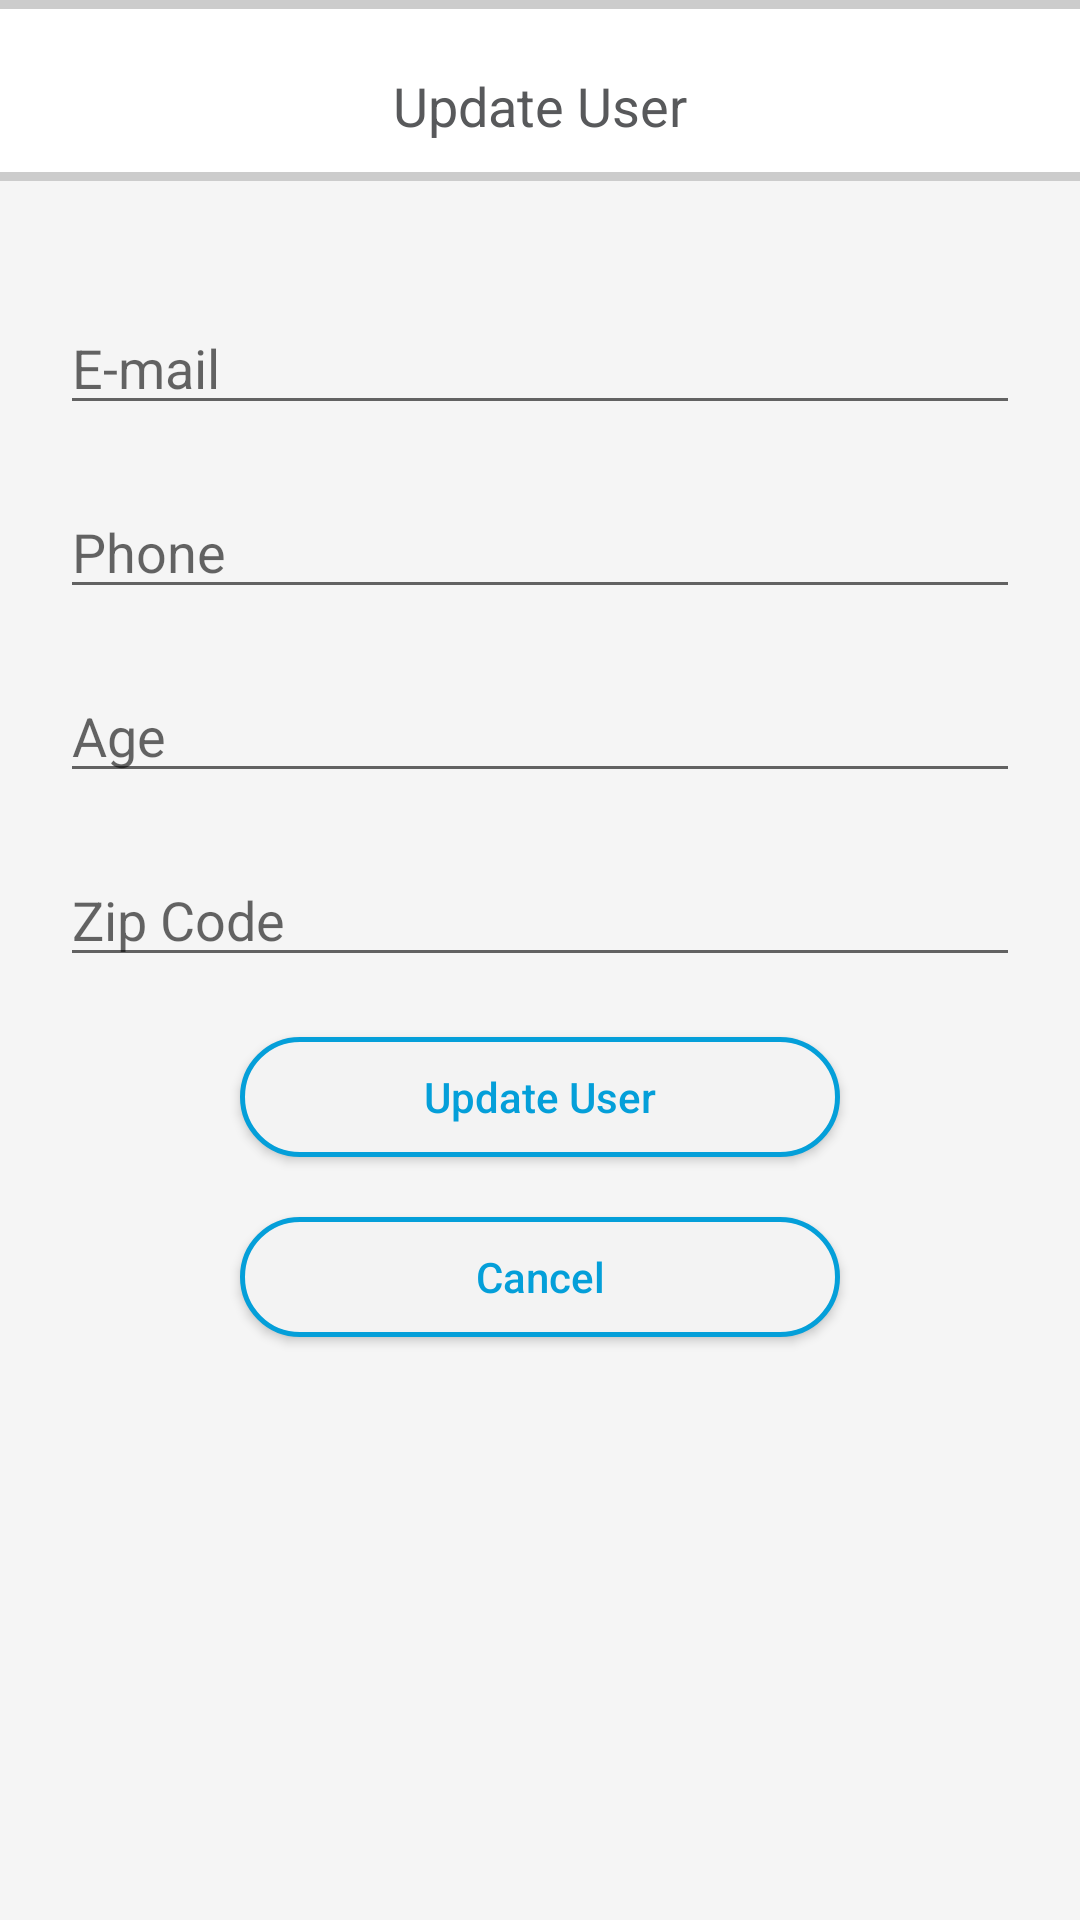

Here is an Android app screen rendered from its layout file. Give the layout XML and the strings, colors and styles it references.
<!-- AndroidManifest.xml: application theme AppTheme -->
<!-- res/layout/update_user.xml -->
<?xml version="1.0" encoding="utf-8"?>
<LinearLayout xmlns:android="http://schemas.android.com/apk/res/android"
        android:id="@+id/commonLayout"
        android:layout_width="match_parent"
        android:layout_height="match_parent"
        android:gravity="center" android:background="@android:color/white" android:orientation="vertical">
    <LinearLayout android:layout_width="match_parent" android:layout_height="3dp"
            android:background="#CCCCCC" ></LinearLayout>
    <TextView
            android:layout_width="match_parent"
            android:layout_height="wrap_content"
            android:layout_gravity="top|center"
            android:layout_marginTop="20dp"
            android:gravity="center"
            android:text="@string/update_user"
            android:textColor="#58595B"
            android:textSize="18sp" />

    <LinearLayout
            android:layout_width="match_parent"
            android:layout_height="match_parent"
            android:layout_marginTop="10dp"
            android:background="#F5F5F5"
            android:gravity="center_horizontal"
            android:orientation="vertical">

        <LinearLayout
                android:layout_width="match_parent"
                android:layout_height="3dp"
                android:background="#CCCCCC"></LinearLayout>


        <LinearLayout
                android:id="@+id/identityLayout"
                android:layout_width="match_parent"
                android:layout_height="wrap_content"
                android:layout_margin="10dp"
                android:orientation="vertical"></LinearLayout>

        <LinearLayout
                android:layout_width="match_parent"
                android:layout_height="wrap_content"
                android:gravity="center_vertical"
                android:orientation="vertical"
                android:padding="10dp">

            <EditText
                    android:id="@+id/editTextEmail"
                    android:layout_width="match_parent"
                    android:layout_height="wrap_content"
                    android:layout_margin="10dp"
                    android:ems="10"
                    android:hint="@string/e_mail"
                    android:inputType="none"
                    android:focusable="false"
                    android:clickable="false"
                    android:autofillHints="" />

            <EditText
                    android:id="@+id/editTextPhone"
                    android:layout_width="match_parent"
                    android:layout_height="wrap_content"
                    android:layout_margin="10dp"
                    android:ems="10"
                    android:hint="@string/phone"
                    android:inputType="phone" />

            <EditText
                    android:id="@+id/editTextAge"
                    android:layout_width="match_parent"
                    android:layout_height="wrap_content"
                    android:layout_margin="10dp"
                    android:ems="10"
                    android:hint="@string/age"
                    android:inputType="number" />

            <EditText
                    android:id="@+id/editTextZipCode"
                    android:layout_width="match_parent"
                    android:layout_height="wrap_content"
                    android:layout_margin="10dp"
                    android:ems="10"
                    android:hint="@string/zip_code"
                    android:inputType="textPersonName" />

            <Button
                    android:id="@+id/updateButton"
                    android:layout_width="200dp"
                    android:layout_height="40dp"
                    android:layout_gravity="center"
                    android:layout_margin="10dp"
                    android:layout_marginEnd="0dp"
                    android:layout_weight="1"
                    android:background="@drawable/button_background"
                    android:clickable="true"
                    android:text="@string/update_user"
                    android:textAllCaps="false"
                    android:textColor="@drawable/button_text_color" />

            <Button
                    android:id="@+id/cancelButton"
                    android:layout_width="200dp"
                    android:layout_height="40dp"
                    android:layout_gravity="center"
                    android:layout_margin="10dp"
                    android:layout_marginEnd="0dp"
                    android:layout_weight="1"
                    android:background="@drawable/button_background"
                    android:clickable="true"
                    android:text="@android:string/cancel"
                    android:textAllCaps="false"
                    android:textColor="@drawable/button_text_color" />

        </LinearLayout>
    </LinearLayout>
</LinearLayout>
<!-- resources referenced by this layout -->
<resources>
  <!-- drawable button_background (drawable) -->
  <?xml version="1.0" encoding="utf-8"?>
  <selector xmlns:android="http://schemas.android.com/apk/res/android">
      <item android:state_pressed="true">
          <shape android:shape="rectangle" android:textColor="#049FD9">
              <corners android:radius="30dip"></corners>
              <solid android:color="@android:color/white"/>
              <stroke android:width="5px" android:color="#049FD9" />
  
          </shape>
      </item>
      <item>
          <shape android:shape="rectangle" >
              
              <corners android:radius="30dip"></corners>
              <solid android:color="#F3F3F3"/>
              <stroke android:width="5px" android:color="#049FD9" />
          </shape>
      </item>
  </selector>
  <!-- drawable button_text_color (drawable) -->
  <selector xmlns:android="http://schemas.android.com/apk/res/android">
  
      
      <item android:state_focused="true"
            android:state_pressed="false"
            android:color="#049FD9" />
  
      
      <item android:state_focused="true"
            android:state_pressed="true"
            android:color="#049FD9" />
  
      
      <item android:state_focused="false"
            android:state_pressed="true"
            android:color="#049FD9" />
  
      
      <item android:color="#049FD9" />
  
  </selector>
  <string name="age">Age</string>
  <string name="e_mail">E-mail</string>
  <string name="phone">Phone</string>
  <string name="update_user">Update User</string>
  <string name="zip_code">Zip Code</string>
  <style name="AppTheme" parent="Theme.AppCompat.Light.DarkActionBar">
          
          <item name="colorPrimary">@color/colorPrimary</item>
          <item name="colorPrimaryDark">@color/colorPrimaryDark</item>
          <item name="colorAccent">@color/colorAccent</item>
      </style>
  <color name="colorPrimary">#049FD9</color>
  <color name="colorPrimaryDark">#0681AF</color>
  <color name="colorAccent">#D81B60</color>
</resources>
